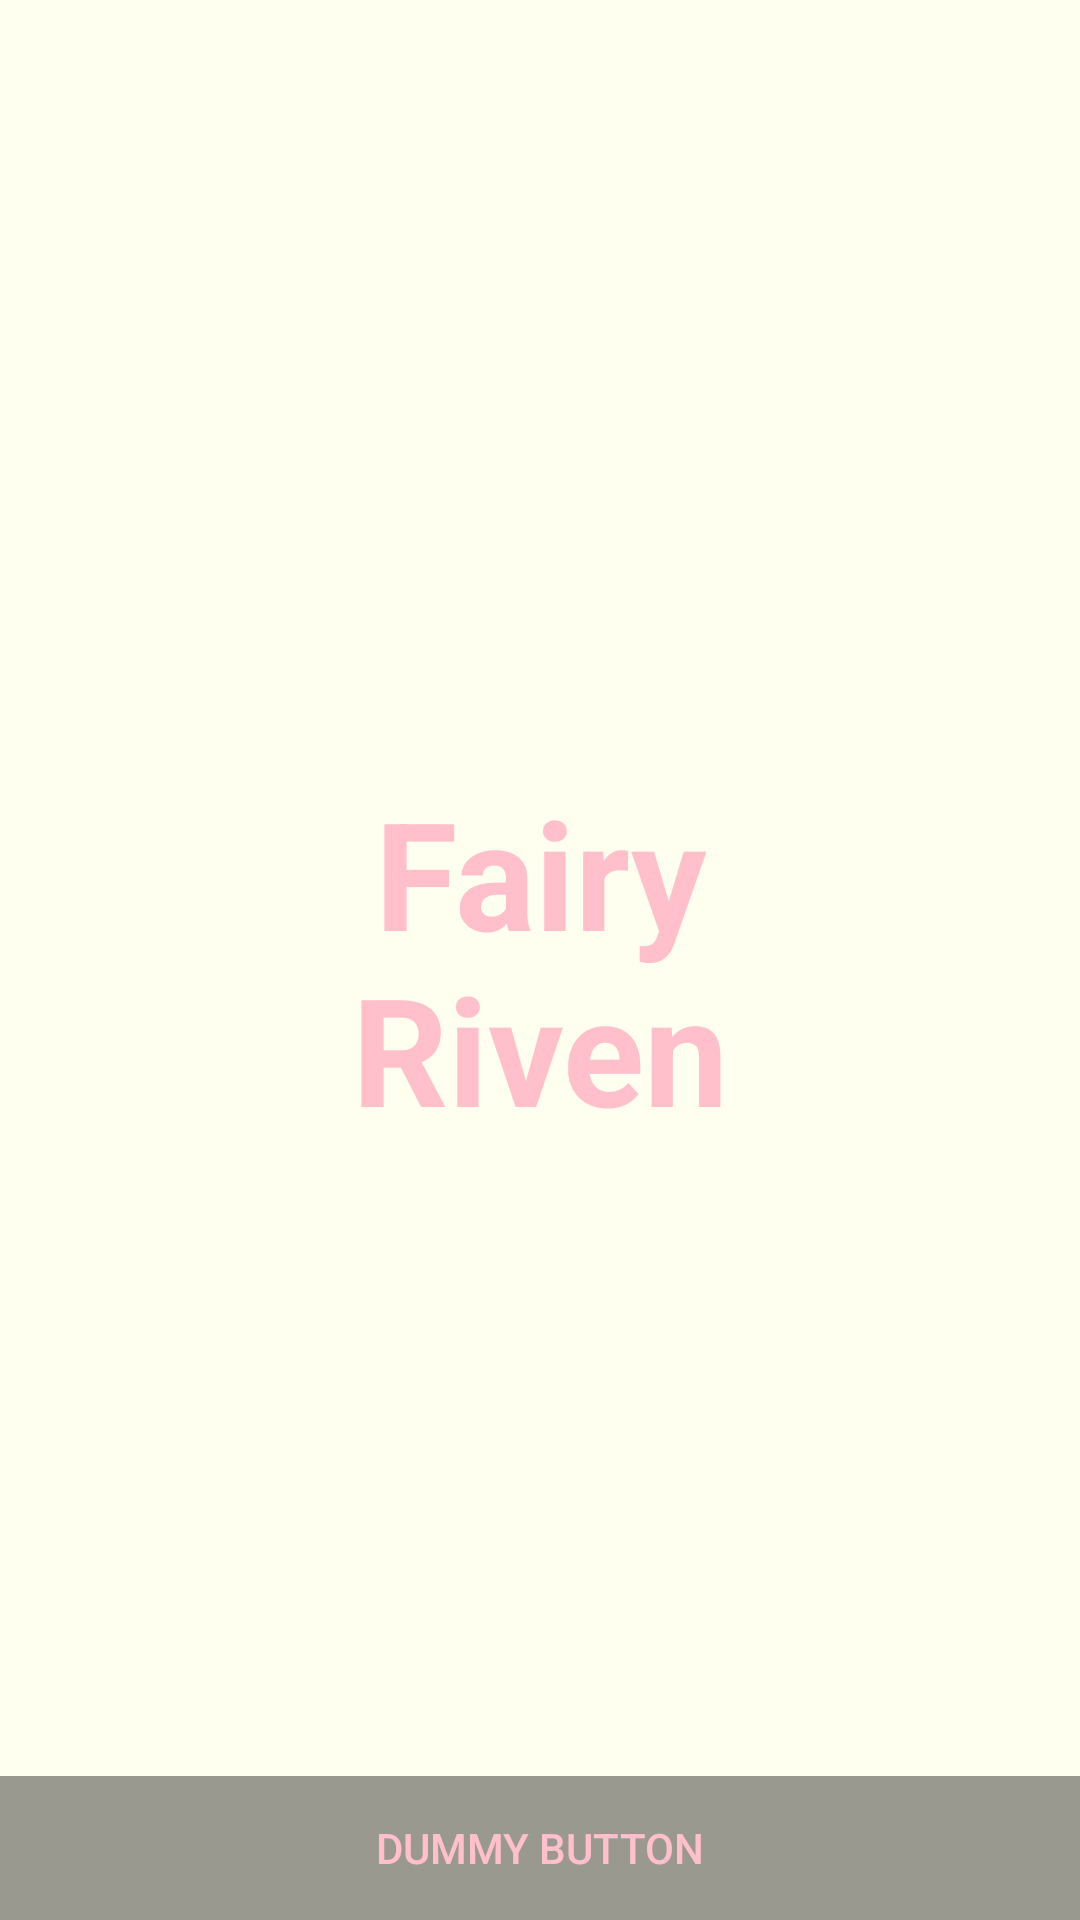

Write the Android layout XML for this screen, with the resource values it uses.
<!-- AndroidManifest.xml: activity theme FullscreenTheme -->
<!-- res/layout/activity_fullscreen.xml -->
<FrameLayout xmlns:android="http://schemas.android.com/apk/res/android"
    xmlns:tools="http://schemas.android.com/tools"
    android:layout_width="match_parent"
    android:layout_height="match_parent"
    android:background="#fffff0"
    tools:context="com.fairy.riven.aboutus.FullscreenActivity">

    
    <TextView android:id="@+id/fullscreen_content"
        android:layout_width="match_parent"
        android:layout_height="match_parent"
        android:keepScreenOn="true"
        android:textColor="#FFc0cb"
        android:textStyle="bold"
        android:textSize="50sp"
        android:gravity="center"
        android:text="@string/dummy_content" />

    
    <FrameLayout android:layout_width="match_parent"
        android:layout_height="match_parent"
        android:fitsSystemWindows="true">

        <LinearLayout android:id="@+id/fullscreen_content_controls"
            style="?metaButtonBarStyle"
            android:layout_width="match_parent"
            android:layout_height="wrap_content"
            android:layout_gravity="bottom|center_horizontal"
            android:background="@color/black_overlay"
            android:orientation="horizontal"
            tools:ignore="UselessParent">

            <Button android:id="@+id/dummy_button"
                style="?metaButtonBarButtonStyle"
                android:layout_width="0dp"
                android:layout_height="wrap_content"
                android:layout_weight="1"
                android:text="@string/dummy_button" />

        </LinearLayout>
    </FrameLayout>

</FrameLayout>
<!-- resources referenced by this layout -->
<resources>
  <color name="black_overlay">#66000000</color>
  <string name="dummy_button">Dummy Button</string>
  <string name="dummy_content">Fairy\nRiven</string>
  <style name="FullscreenTheme" parent="AppTheme">
          <item name="android:actionBarStyle">@style/FullscreenActionBarStyle</item>
          <item name="android:windowActionBarOverlay">true</item>
          <item name="android:windowBackground">@null</item>
          <item name="metaButtonBarStyle">?android:attr/buttonBarStyle</item>
          <item name="metaButtonBarButtonStyle">?android:attr/buttonBarButtonStyle</item>
      </style>
  <style name="AppTheme" parent="Theme.AppCompat.Light.NoActionBar">
          
          <item name="colorPrimary">@color/colorPrimary</item>
          <item name="colorPrimaryDark">@color/colorPrimaryDark</item>
          <item name="colorAccent">@color/colorAccent</item>
      </style>
  <style name="FullscreenActionBarStyle" parent="Widget.AppCompat.ActionBar">
          <item name="android:background">@color/black_overlay</item>
      </style>
  <color name="colorPrimary">#3F51B5</color>
  <color name="colorPrimaryDark">#303F9F</color>
  <color name="colorAccent">#FFc0cb</color>
</resources>
